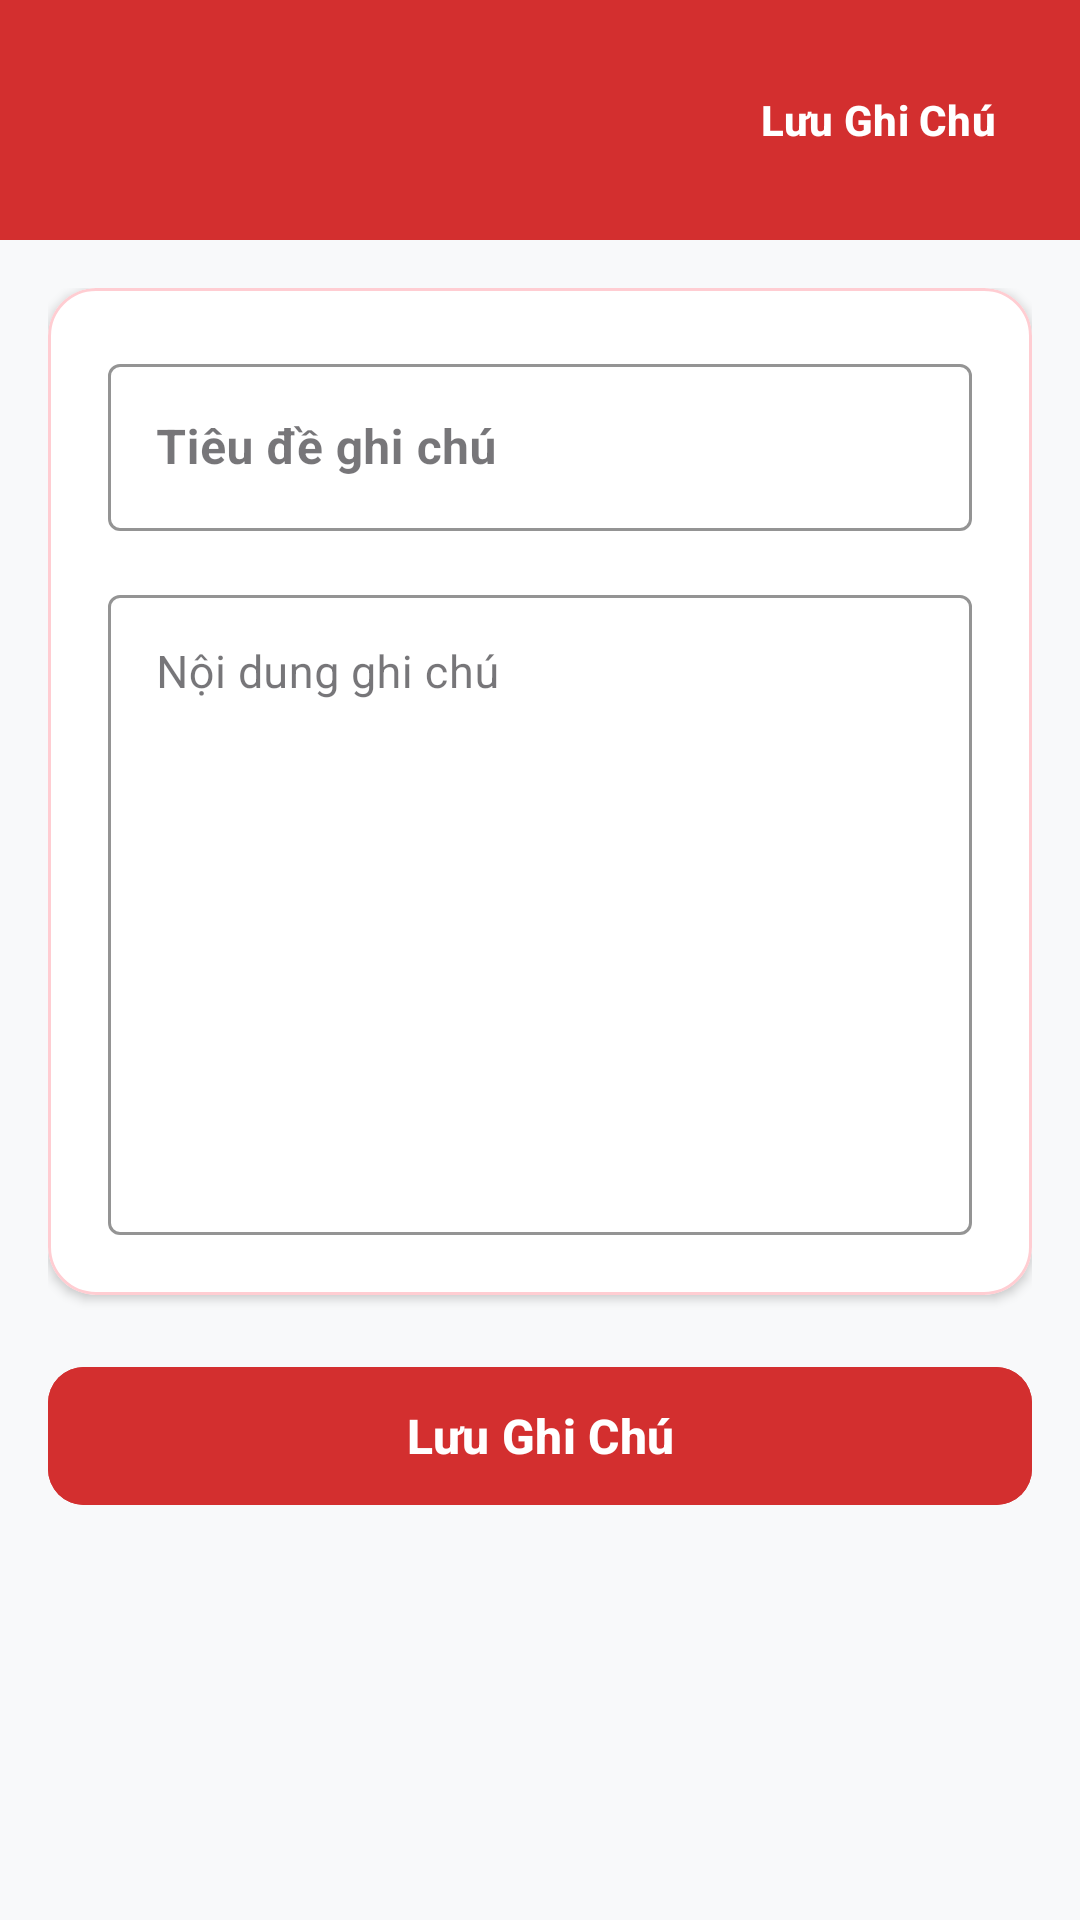

Write the Android layout XML for this screen, with the resource values it uses.
<!-- AndroidManifest.xml: application theme Theme.Bai1 -->
<!-- res/layout/activity_add_edit_note.xml -->
<?xml version="1.0" encoding="utf-8"?>
<LinearLayout xmlns:android="http://schemas.android.com/apk/res/android"
    xmlns:app="http://schemas.android.com/apk/res-auto"
    xmlns:tools="http://schemas.android.com/tools"
    android:id="@+id/main"
    android:layout_width="match_parent"
    android:layout_height="match_parent"
    android:background="@color/bg_main"
    android:orientation="vertical"
    tools:context=".AddEditNoteActivity">

    
    <LinearLayout
        android:layout_width="match_parent"
        android:layout_height="wrap_content"
        android:background="@color/red_primary"
        android:gravity="center_vertical"
        android:orientation="horizontal"
        android:paddingStart="12dp"
        android:paddingTop="16dp"
        android:paddingEnd="16dp"
        android:paddingBottom="16dp">

        <ImageButton
            android:id="@+id/btnBack"
            android:layout_width="40dp"
            android:layout_height="40dp"
            android:background="?attr/selectableItemBackgroundBorderless"
            android:contentDescription="@string/cd_back"
            android:padding="8dp"
            android:src="@drawable/ic_arrow_back"
            app:tint="@color/white" />

        <TextView
            android:id="@+id/tvScreenTitle"
            android:layout_width="0dp"
            android:layout_height="wrap_content"
            android:layout_marginStart="8dp"
            android:layout_weight="1"
            android:textColor="@color/white"
            android:textSize="20sp"
            android:textStyle="bold"
            tools:text="@string/title_add_note" />

        <com.google.android.material.button.MaterialButton
            android:id="@+id/btnHeaderSave"
            style="@style/Widget.Material3.Button.TextButton"
            android:layout_width="wrap_content"
            android:layout_height="wrap_content"
            android:text="@string/save"
            android:textColor="@color/white"
            android:textSize="14sp"
            android:textStyle="bold" />
    </LinearLayout>

    
    <ScrollView
        android:layout_width="match_parent"
        android:layout_height="0dp"
        android:layout_weight="1"
        android:fillViewport="true"
        android:padding="16dp">

        <LinearLayout
            android:layout_width="match_parent"
            android:layout_height="wrap_content"
            android:orientation="vertical">

            
            <com.google.android.material.card.MaterialCardView
                android:layout_width="match_parent"
                android:layout_height="wrap_content"
                app:cardBackgroundColor="@color/card_bg"
                app:cardCornerRadius="16dp"
                app:cardElevation="2dp"
                app:strokeColor="@color/red_border"
                app:strokeWidth="1dp">

                <LinearLayout
                    android:layout_width="match_parent"
                    android:layout_height="wrap_content"
                    android:orientation="vertical"
                    android:padding="20dp">

                    
                    <com.google.android.material.textfield.TextInputLayout
                        android:id="@+id/tilTitle"
                        style="@style/Widget.MaterialComponents.TextInputLayout.OutlinedBox"
                        android:layout_width="match_parent"
                        android:layout_height="wrap_content"
                        android:hint="@string/title_hint"
                        app:boxStrokeColor="@color/red_primary"
                        app:hintTextColor="@color/red_primary">

                        <com.google.android.material.textfield.TextInputEditText
                            android:id="@+id/etTitle"
                            android:layout_width="match_parent"
                            android:layout_height="wrap_content"
                            android:inputType="textCapSentences"
                            android:maxLines="2"
                            android:textColor="@color/text_primary"
                            android:textSize="16sp"
                            android:textStyle="bold" />
                    </com.google.android.material.textfield.TextInputLayout>

                    
                    <com.google.android.material.textfield.TextInputLayout
                        android:id="@+id/tilContent"
                        style="@style/Widget.MaterialComponents.TextInputLayout.OutlinedBox"
                        android:layout_width="match_parent"
                        android:layout_height="wrap_content"
                        android:layout_marginTop="16dp"
                        android:hint="@string/content_hint"
                        app:boxStrokeColor="@color/red_primary"
                        app:hintTextColor="@color/red_primary">

                        <com.google.android.material.textfield.TextInputEditText
                            android:id="@+id/etContent"
                            android:layout_width="match_parent"
                            android:layout_height="wrap_content"
                            android:gravity="top|start"
                            android:inputType="textMultiLine"
                            android:minLines="10"
                            android:textColor="@color/text_primary"
                            android:textSize="15sp" />
                    </com.google.android.material.textfield.TextInputLayout>

                </LinearLayout>
            </com.google.android.material.card.MaterialCardView>

            
            <com.google.android.material.button.MaterialButton
                android:id="@+id/btnBottomSave"
                style="@style/Widget.Material3.Button"
                android:layout_width="match_parent"
                android:layout_height="54dp"
                android:layout_marginTop="20dp"
                android:layout_marginBottom="16dp"
                android:backgroundTint="@color/red_primary"
                android:text="@string/save"
                android:textColor="@color/white"
                android:textSize="16sp"
                android:textStyle="bold"
                app:cornerRadius="12dp" />

        </LinearLayout>
    </ScrollView>

</LinearLayout>
<!-- resources referenced by this layout -->
<resources>
  <color name="bg_main">#F8F9FA</color>
  <color name="card_bg">#FFFFFF</color>
  <color name="red_border">#FFCDD2</color>
  <color name="red_primary">#D32F2F</color>
  <color name="text_primary">#1A1A1A</color>
  <color name="white">#FFFFFFFF</color>
  <string name="cd_back">Quay lại</string>
  <string name="content_hint">Nội dung ghi chú</string>
  <string name="save">Lưu Ghi Chú</string>
  <string name="title_add_note">Tạo Ghi Chú Mới</string>
  <string name="title_hint">Tiêu đề ghi chú</string>
  <style name="Theme.Bai1" parent="Base.Theme.Bai1" />
  <style name="Base.Theme.Bai1" parent="Theme.Material3.DayNight.NoActionBar">
          
          <item name="colorPrimary">@color/red_primary</item>
          <item name="colorPrimaryVariant">@color/red_primary_dark</item>
          <item name="colorOnPrimary">@color/white</item>
          <item name="colorSecondary">@color/red_accent</item>
          <item name="colorOnSecondary">@color/white</item>
  
          
          <item name="android:statusBarColor">@color/red_primary_dark</item>
          <item name="android:windowBackground">@color/bg_main</item>
      </style>
  <color name="red_primary_dark">#B71C1C</color>
  <color name="red_accent">#E53935</color>
</resources>
